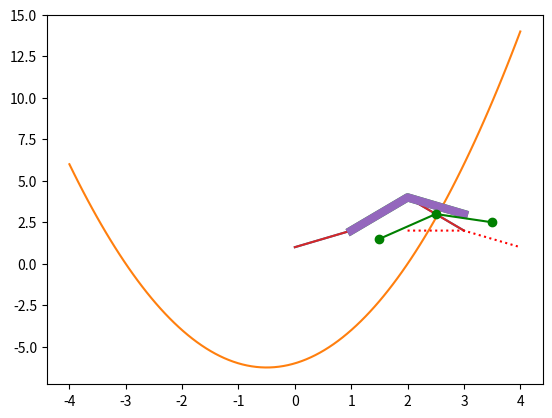

Python code for this plot:
2+2

5*5

# This line won't run.

5**2

# And neither will this one.

# 100 + 41

2 * 3

2*3

a = 3

b = 6

a * b

print(a)
print(b)
print(a * b)
print(a / b)

print('the value of a is', a)

print('the value of b is', b)

print('a * b equals', a * b)

5**3

a = 10
y = a ** 2 + 3
print(y)

# your code goes here.


print('1/3 gives', 1 / 3)

a = 1
b = 3
c = a / b
print(f'{a} divided by {b} gives {c}')

print(f'{a} divided by {b} gives {c:.3f}') # three decimal places
print(f'{a} divided by {b} gives {c:10.3f}') # width 10 and three decimal places
print(f'{a} divided by {b} gives {c:.3e}') # three decimal places scientific notation

# your code goes here.


print(f'the value of a is: {a}')
print(f'the value of b is: {b}')
print(f'the value of b is: {c}')

# 'for', and 'in', are reserved words and cannot be used as variable names.
for i in range(5):
    print(i)

%matplotlib inline
import matplotlib.pyplot as plt

plt.plot([1, 2, 4, 2])

import numpy as np

x = np.linspace(-4, 4, 5)
print(x)

a = 1
b = 1
c = -6
x = np.linspace(-4, 4, 100)
y = a * x ** 2 + b * x + c  # Compute y for all x values
plt.plot(x, y)

plt.plot([1, 2, 3], [2, 4, 3], linewidth=6);

plt.plot([1, 2, 4, 2])

# First we plot a blue line that's very thick.
plt.plot([1, 2, 3], [2, 4, 3], linewidth=6);

# Now we plot a green line with circles as markers.
plt.plot([1.5, 2.5, 3.5], [1.5, 3, 2.5], 'g-o');

# Now let's plot a red dotted line.
plt.plot([2, 3, 4], [2, 2, 1], 'r:');

# your code goes here.


# Integers
1

# Integers
-3

# Floating-point numbers, aka floats
-2.53642

# Complex numbers such as pi
3.14

# Strings are created using single or double quotation marks
'apple'

"apple"

"1 is also a string !"

True

False

# Creating a Dictionary

Dict = {'Name': 'Remote Sensing', 
        'Code': 'ENGN3903',
        'Year': 2023,
        'tutors': ['Nicolas', 'Abolfazl', 'Li', 'Chad']}

print(Dict)

# Let's use a key to access a value

print(Dict['Name']) 
print(Dict['Year']) 
print(Dict['tutors'])

# Another dictionary

{
    "apple": "a fruit", 
    "banana": "an herb",
    "monkey": "a mammal"
}

# Note that python does not know if the data you put into the dictionary is correct. 
# Are bananas herbs?

# Let's get the value that corresponds to the 'apple' key

{
 "apple": "a fruit", 
 "banana": "an herb", 
 "monkey": "a mammal"
}["apple"]

# This list is comprised of 3 integers

# here we print the list.
print([1, 2, 3])

# here we print the data type of each item in the list.
[print(type(item)) for item in [1, 2, 3]]

# This is a list of different data types

print(['ones', 2, 3.14])

[print(type(item)) for item in ['ones', 2, 3.14]]

# This is a list that also contains a list.

print(['ones', [2, 3.14], '1'])

[print(type(item)) for item in ['ones', [2, 3.14], '1']]

#  Create a tuple using parenthesis

(1, 2, 3)

print(type((1, 2, 3)))

#  Create a tuple of different data types

(1, ['two', 2], '3')
[print(type(item)) for item in (1, ['two', 2], '3')];

# This is a function. Note that the function has a 'return' statement.

def plus(a, b):
    return a + b

plus(3, 4)

# Your code goes here.
